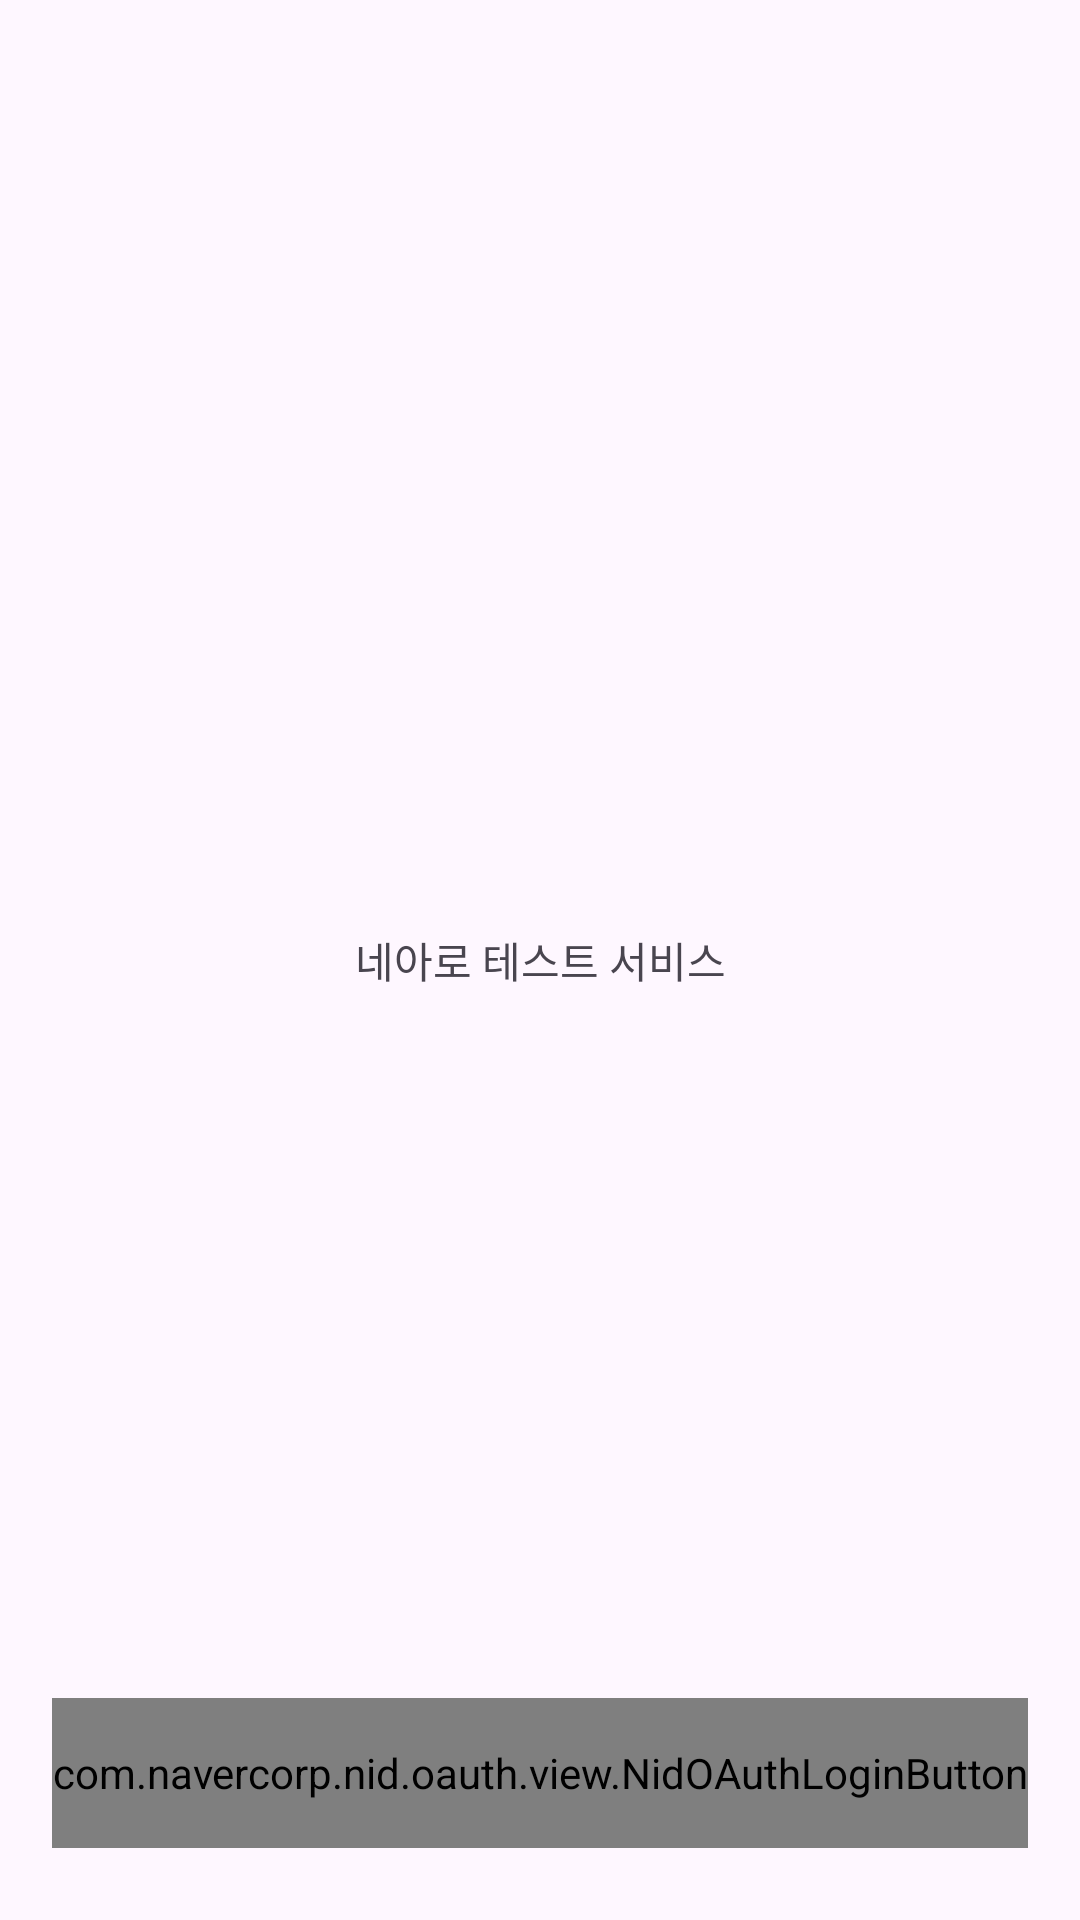

Here is an Android app screen rendered from its layout file. Give the layout XML and the strings, colors and styles it references.
<!-- AndroidManifest.xml: application theme Theme.AllDayFit -->
<!-- res/layout/naver_login_activity.xml -->
<?xml version="1.0" encoding="utf-8"?>
<androidx.constraintlayout.widget.ConstraintLayout
    xmlns:android="http://schemas.android.com/apk/res/android"
    xmlns:app="http://schemas.android.com/apk/res-auto"
    xmlns:tools="http://schemas.android.com/tools"
    android:layout_width="match_parent"
    android:layout_height="match_parent"
    tools:context=".naverlogin.NaverLoginActivity">

    <TextView
        android:layout_width="wrap_content"
        android:layout_height="wrap_content"
        android:text="네아로 테스트 서비스"
        app:layout_constraintBottom_toBottomOf="parent"
        app:layout_constraintLeft_toLeftOf="parent"
        app:layout_constraintRight_toRightOf="parent"
        app:layout_constraintTop_toTopOf="parent" />

    <com.navercorp.nid.oauth.view.NidOAuthLoginButton
        android:id="@+id/buttonOAuthLoginImg"
        android:layout_width="wrap_content"
        android:layout_height="50dp"
        app:layout_constraintStart_toStartOf="parent"
        app:layout_constraintEnd_toEndOf="parent"
        app:layout_constraintBottom_toBottomOf="parent"
        android:layout_marginBottom="24dp"/>

</androidx.constraintlayout.widget.ConstraintLayout>
<!-- resources referenced by this layout -->
<resources>
  <style name="Theme.AllDayFit" parent="Base.Theme.AllDayFit">
      </style>
  <style name="Base.Theme.AllDayFit" parent="Theme.Material3.DayNight.NoActionBar">
          <item name="colorPrimary">@color/light_blue</item>
          <item name="tabBackground">@drawable/tab_background</item>
      </style>
  <color name="light_blue">#74BCFF</color>
  <!-- drawable tab_background (drawable) -->
  <?xml version="1.0" encoding="utf-8"?>
  <selector xmlns:android="http://schemas.android.com/apk/res/android">
      <item android:state_activated="true"
          android:drawable="@drawable/tab_background_activated" />
      <item android:drawable="@color/blue"/>
  
  </selector>
  <!-- drawable tab_background_activated (drawable) -->
  <?xml version="1.0" encoding="utf-8"?>
  <shape xmlns:android="http://schemas.android.com/apk/res/android" android:shape="rectangle">
      <solid android:color="#0584F9" />
  </shape>
  <color name="blue">#00A5FF</color>
</resources>
